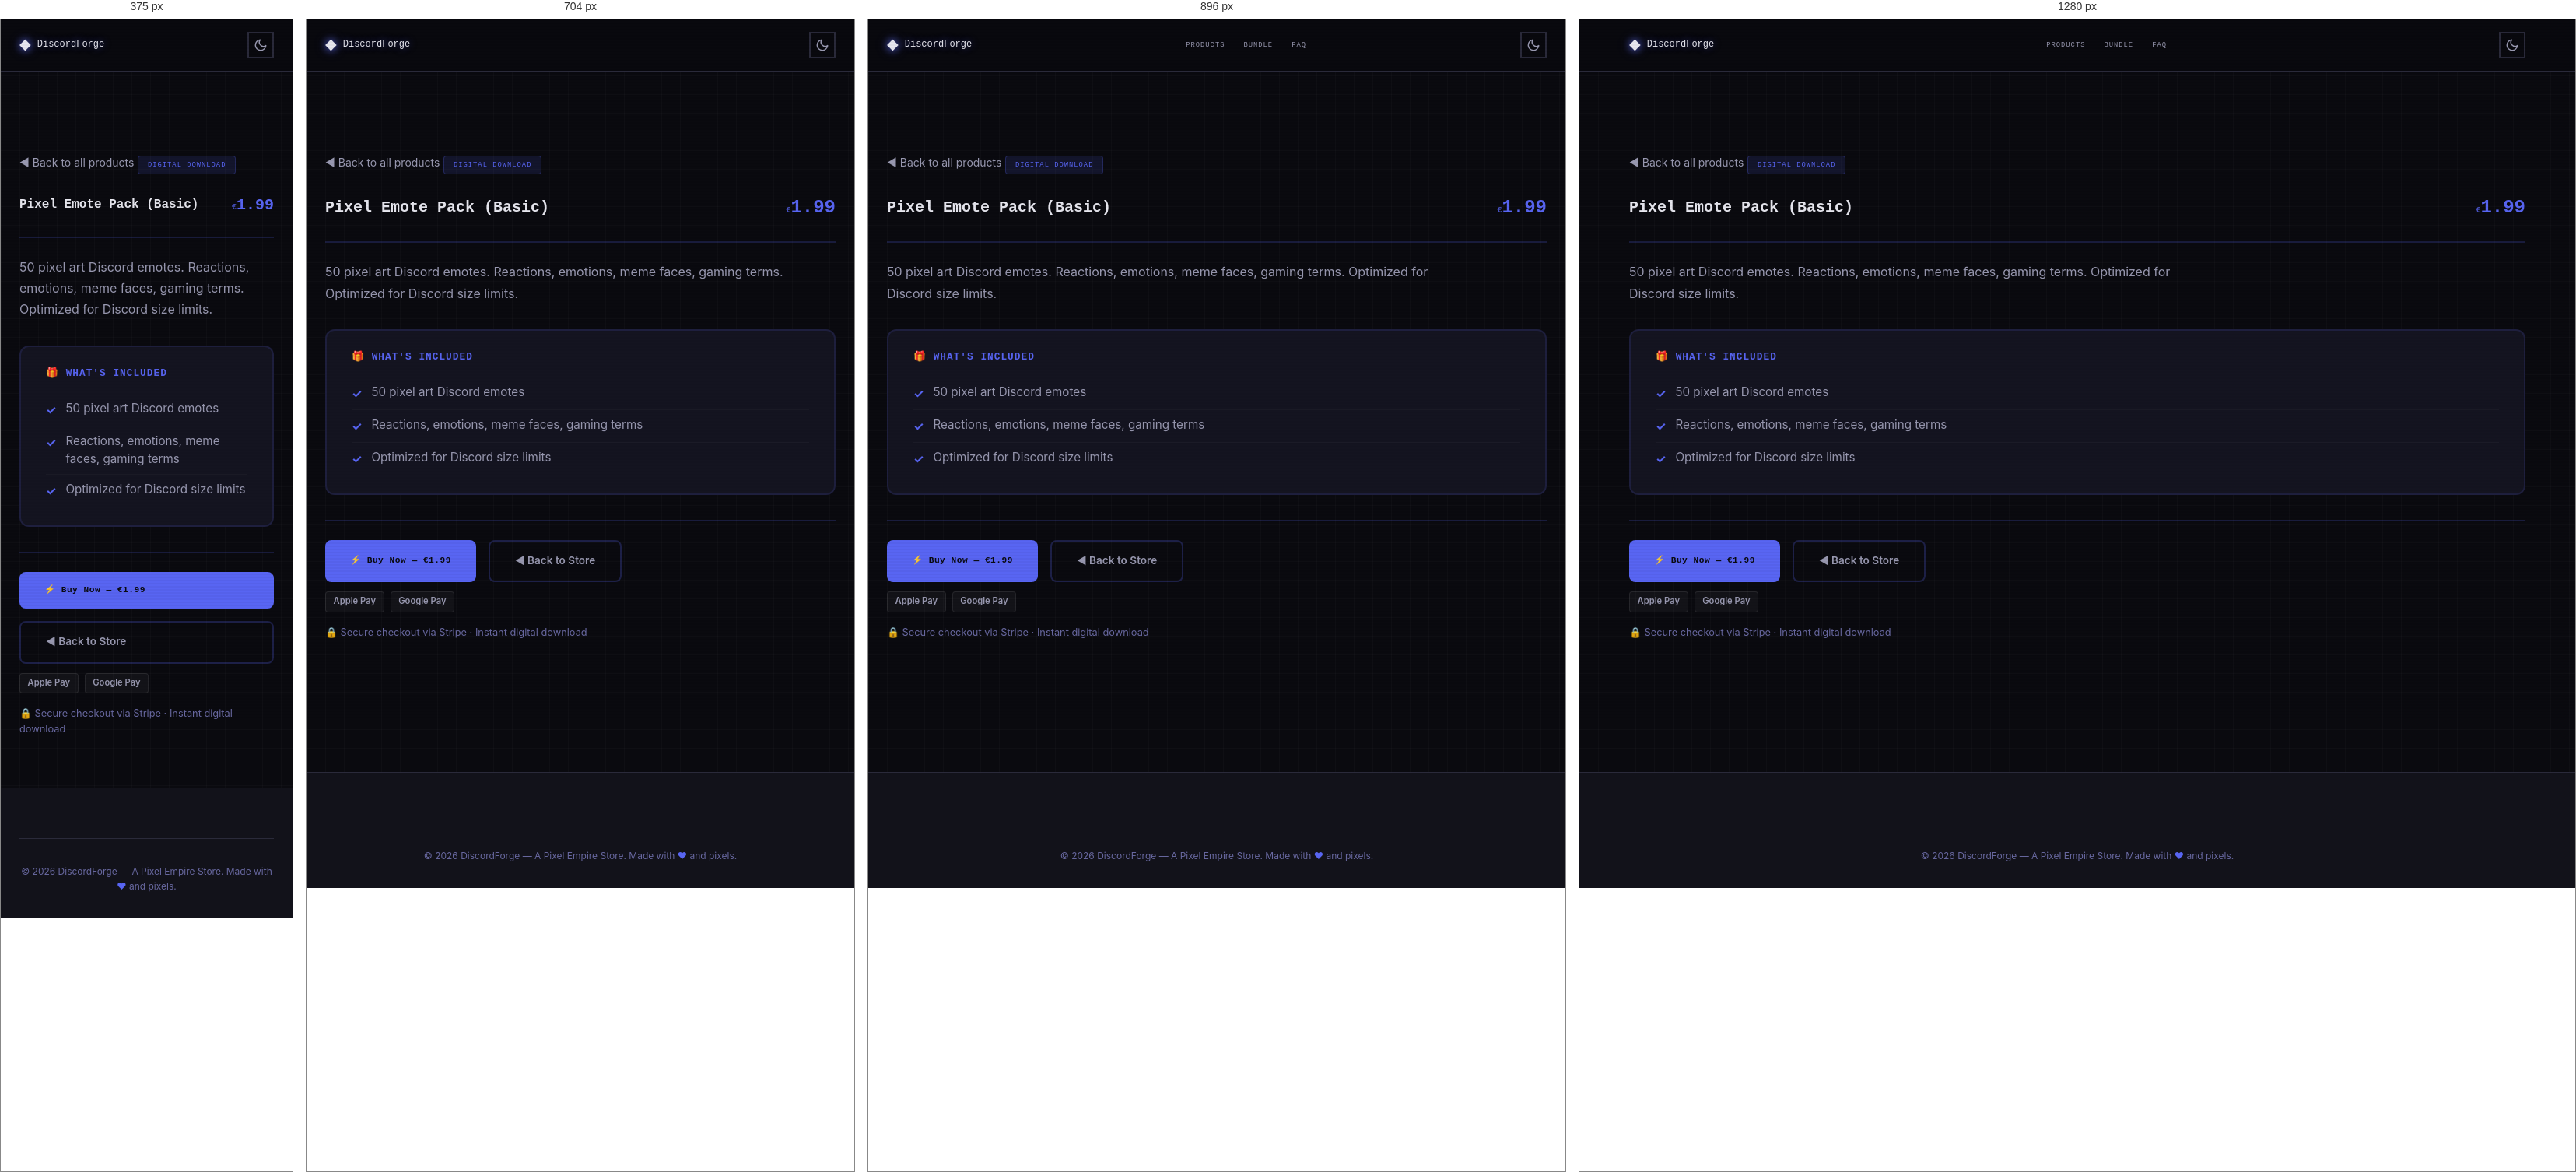
Rendered at 375 px, 704 px, 896 px and 1280 px, left to right.

<!-- file: preview-pixel-emote-pack-basic.html -->
<!DOCTYPE html>
<html lang="en" data-theme="dark">
<head>
  <meta charset="UTF-8">
  <meta name="viewport" content="width=device-width, initial-scale=1.0">
  <meta name="description" content="Pixel Emote Pack (Basic) — 50 pixel art Discord emotes. Reactions, emotions, meme faces, gaming terms. Optimized for Discord size limits.">
  <meta name="author" content="Pixel Empire">
  <meta name="theme-color" content="#5865f2">

  <title>Pixel Emote Pack (Basic) — DiscordForge</title>

  <link rel="canonical" href="https://inity13.github.io/pixel-discord-forge/preview-pixel-emote-pack-basic.html">
  <meta property="og:title" content="Pixel Emote Pack (Basic) — DiscordForge">
  <meta property="og:description" content="50 pixel art Discord emotes. Reactions, emotions, meme faces, gaming terms. Optimized for Discord size limits.">
  <meta property="og:type" content="product">
  <meta property="og:url" content="https://inity13.github.io/pixel-discord-forge/preview-pixel-emote-pack-basic.html">
  <meta property="og:image" content="https://inity13.github.io/pixel-discord-forge/og-image.svg">
  <meta property="og:image:width" content="1200">
  <meta property="og:image:height" content="630">
  <meta property="og:site_name" content="DiscordForge">
  <meta name="twitter:card" content="summary_large_image">
  <meta name="twitter:title" content="Pixel Emote Pack (Basic) — DiscordForge">
  <meta name="twitter:description" content="50 pixel art Discord emotes. Reactions, emotions, meme faces, gaming terms. Optimized for Discord size limits.">
  <meta name="twitter:image" content="https://inity13.github.io/pixel-discord-forge/og-image.svg">

  <script defer data-domain="inity13.github.io" src="https://plausible.io/js/script.js"></script>

  <!-- Google Fonts: Press Start 2P + Inter -->
  <link rel="preconnect" href="https://fonts.googleapis.com">
  <link rel="preconnect" href="https://fonts.gstatic.com" crossorigin>
  <link href="https://fonts.googleapis.com/css2?family=Inter:wght@400;500;600;700&family=Press+Start+2P&display=swap" rel="stylesheet">

  <link rel="stylesheet" href="style.css">

  <script type="application/ld+json">
  {
  "@context": "https://schema.org",
  "@type": "Product",
  "name": "Pixel Emote Pack (Basic)",
  "description": "50 pixel art Discord emotes. Reactions, emotions, meme faces, gaming terms. Optimized for Discord size limits.",
  "url": "https://inity13.github.io/pixel-discord-forge/preview-pixel-emote-pack-basic.html",
  "brand": {
    "@type": "Brand",
    "name": "DiscordForge"
  },
  "offers": {
    "@type": "Offer",
    "price": "1.99",
    "priceCurrency": "EUR",
    "availability": "https://schema.org/InStock",
    "url": "https://buy.stripe.com/fZu4gz8qP5KKbFw5m9gjF3E"
  }
}
  </script>

  <style>
    .preview-page {
      padding-top: calc(var(--header-height, 72px) + 2rem);
      padding-bottom: 4rem;
      min-height: 100vh;
    }
    .preview-back {
      display: inline-flex;
      align-items: center;
      gap: 0.5rem;
      margin-bottom: 1.5rem;
      color: var(--text-secondary, #a0a0cc);
      font-size: 0.875rem;
      text-decoration: none;
      transition: color 0.2s;
      font-family: 'Inter', sans-serif;
    }
    .preview-back:hover { color: #5865f2; }
    .preview-header {
      display: flex;
      flex-wrap: wrap;
      align-items: center;
      justify-content: space-between;
      gap: 1rem;
      margin-bottom: 1.5rem;
      padding-bottom: 1.5rem;
      border-bottom: 2px solid #5865f233;
    }
    .preview-header h1 {
      margin: 0;
      font-family: 'Press Start 2P', monospace;
      font-size: 1.25rem;
      color: var(--text-primary, #eaeaff);
      line-height: 1.6;
    }
    .preview-price {
      font-family: 'Press Start 2P', monospace;
      font-size: 1.5rem;
      font-weight: 800;
      color: #5865f2;
    }
    .preview-desc {
      color: var(--text-secondary, #a0a0cc);
      margin-bottom: 2rem;
      font-size: 1rem;
      line-height: 1.7;
      max-width: 70ch;
      font-family: 'Inter', sans-serif;
    }
    .preview-badge {
      display: inline-block;
      padding: 0.25rem 0.75rem;
      border-radius: 4px;
      font-family: 'Press Start 2P', monospace;
      font-size: 0.55rem;
      letter-spacing: 1px;
      background: #5865f220;
      color: #5865f2;
      border: 1px solid #5865f240;
      margin-bottom: 1.5rem;
    }
    .whats-included {
      background: var(--surface-2, #141420);
      border: 2px solid #5865f225;
      border-radius: 12px;
      padding: 1.5rem 2rem;
      margin-bottom: 2rem;
    }
    .whats-included h2 {
      font-family: 'Press Start 2P', monospace;
      font-size: 0.8rem;
      color: #5865f2;
      margin: 0 0 1rem 0;
      letter-spacing: 1px;
    }
    .whats-included ul {
      list-style: none;
      padding: 0;
      margin: 0;
    }
    .whats-included li {
      padding: 0.5rem 0;
      color: var(--text-secondary, #a0a0cc);
      font-family: 'Inter', sans-serif;
      font-size: 0.95rem;
      line-height: 1.5;
      border-bottom: 1px solid #ffffff08;
      display: flex;
      align-items: flex-start;
      gap: 0.75rem;
    }
    .whats-included li:last-child { border-bottom: none; }
    .check-icon {
      color: #5865f2;
      font-weight: bold;
      flex-shrink: 0;
      margin-top: 2px;
    }
    .preview-actions {
      display: flex;
      flex-wrap: wrap;
      gap: 1rem;
      margin-top: 2rem;
      padding-top: 1.5rem;
      border-top: 2px solid #5865f233;
    }
    .preview-buy-btn {
      display: inline-flex;
      align-items: center;
      gap: 0.5rem;
      padding: 0.9rem 2rem;
      background: #5865f2;
      color: #0A0A0F;
      border: none;
      border-radius: 8px;
      font-family: 'Press Start 2P', monospace;
      font-size: 0.7rem;
      font-weight: 700;
      text-decoration: none;
      cursor: pointer;
      transition: opacity 0.2s, transform 0.2s;
      letter-spacing: 0.5px;
    }
    .preview-buy-btn:hover { opacity: 0.9; transform: translateY(-1px); }
    .preview-back-btn {
      display: inline-flex;
      align-items: center;
      gap: 0.5rem;
      padding: 0.9rem 2rem;
      background: transparent;
      color: var(--text-secondary, #a0a0cc);
      border: 2px solid #5865f240;
      border-radius: 8px;
      font-family: 'Inter', sans-serif;
      font-size: 0.85rem;
      font-weight: 600;
      text-decoration: none;
      transition: border-color 0.2s, color 0.2s;
    }
    .preview-back-btn:hover { border-color: #5865f2; color: #5865f2; }
    .pay-badges {
      display: flex;
      gap: 0.5rem;
      margin-top: 0.75rem;
    }
    .pay-badge {
      display: inline-block;
      padding: 0.2rem 0.6rem;
      border-radius: 4px;
      font-size: 0.7rem;
      font-weight: 600;
      background: #ffffff0a;
      color: var(--text-secondary, #a0a0cc);
      border: 1px solid #ffffff15;
      font-family: 'Inter', sans-serif;
    }
    .trust-line {
      margin-top: 1rem;
      font-size: 0.8rem;
      color: var(--text-muted, #666688);
      font-family: 'Inter', sans-serif;
    }
    @media (max-width: 640px) {
      .preview-header h1 { font-size: 1rem; }
      .preview-price { font-size: 1.25rem; }
      .preview-actions { flex-direction: column; }
    }
  </style>
</head>
<body>
  <!-- Floating pixel decorations -->
  <div class="floating-pixels" aria-hidden="true"></div>

  <!-- Header -->
  <header class="site-header" role="banner">
    <div class="container header-inner">
      <a href="index.html" class="logo" aria-label="DiscordForge home">
        <span class="logo-icon" aria-hidden="true">&#9670;</span>
        DiscordForge
      </a>
      <nav class="nav-desktop" aria-label="Main navigation">
        <a href="index.html#products">Products</a>
        <a href="index.html#bundle">Bundle</a>
        <a href="index.html#faq">FAQ</a>
      </nav>
      <div class="header-actions">
        <button class="theme-toggle" aria-label="Toggle dark/light mode">
          <svg class="icon-moon" width="18" height="18" viewBox="0 0 24 24" fill="none" stroke="currentColor" stroke-width="2" stroke-linecap="round" stroke-linejoin="round" aria-hidden="true"><path d="M21 12.79A9 9 0 1111.21 3 7 7 0 0021 12.79z"/></svg>
          <svg class="icon-sun" width="18" height="18" viewBox="0 0 24 24" fill="none" stroke="currentColor" stroke-width="2" stroke-linecap="round" stroke-linejoin="round" aria-hidden="true"><circle cx="12" cy="12" r="5"/><line x1="12" y1="1" x2="12" y2="3"/><line x1="12" y1="21" x2="12" y2="23"/><line x1="4.22" y1="4.22" x2="5.64" y2="5.64"/><line x1="18.36" y1="18.36" x2="19.78" y2="19.78"/><line x1="1" y1="12" x2="3" y2="12"/><line x1="21" y1="12" x2="23" y2="12"/><line x1="4.22" y1="19.78" x2="5.64" y2="18.36"/><line x1="18.36" y1="5.64" x2="19.78" y2="4.22"/></svg>
        </button>
      </div>
    </div>
  </header>

  <main class="preview-page">
    <div class="container">
      <a href="index.html#products" class="preview-back">&#9668; Back to all products</a>

      <span class="preview-badge">DIGITAL DOWNLOAD</span>

      <div class="preview-header">
        <div>
          <h1>Pixel Emote Pack (Basic)</h1>
        </div>
        <span class="preview-price"><span class="currency">&euro;</span>1.99</span>
      </div>

      <p class="preview-desc">50 pixel art Discord emotes. Reactions, emotions, meme faces, gaming terms. Optimized for Discord size limits.</p>

      <div class="whats-included">
        <h2>&#127873; WHAT'S INCLUDED</h2>
        <ul>
            <li><span class="check-icon">&#10003;</span> 50 pixel art Discord emotes</li>
            <li><span class="check-icon">&#10003;</span> Reactions, emotions, meme faces, gaming terms</li>
            <li><span class="check-icon">&#10003;</span> Optimized for Discord size limits</li>
        </ul>
      </div>

      <div class="preview-actions">
        <a href="https://buy.stripe.com/fZu4gz8qP5KKbFw5m9gjF3E" class="preview-buy-btn">&#9889; Buy Now &mdash; &euro;1.99</a>
        <a href="index.html#products" class="preview-back-btn">&#9668; Back to Store</a>
      </div>
      <div class="pay-badges">
        <span class="pay-badge">Apple Pay</span>
        <span class="pay-badge">Google Pay</span>
      </div>
      <p class="trust-line">&#128274; Secure checkout via Stripe &middot; Instant digital download</p>
    </div>
  </main>

  <!-- Footer -->
  <footer class="site-footer" role="contentinfo">
    <div class="container">
      <div class="footer-bottom">
        <p>&copy; 2026 DiscordForge &mdash; A Pixel Empire Store. Made with <span class="pixel-heart" aria-label="love">&#9829;</span> and pixels.</p>
      </div>
    </div>
  </footer>

  <script src="script.js"></script>
</body>
</html>

/* @media block from style.css */
@media (min-width: 768px) {
  .nav-desktop {
    display: flex;
  }
  .mobile-menu-btn {
    display: none;
  }
}

/* @media block from style.css */
@media (min-width: 640px) {
  .product-grid {
    grid-template-columns: repeat(2, 1fr);
  }
}

/* @media block from style.css */
@media (min-width: 1024px) {
  .product-grid {
    grid-template-columns: repeat(3, 1fr);
  }
}

/* @media block from style.css */
@media (min-width: 640px) {
  .cross-sell-grid {
    grid-template-columns: repeat(3, 1fr);
  }
}

/* @media block from style.css */
@media (min-width: 640px) {
  .footer-grid {
    grid-template-columns: repeat(3, 1fr);
  }
}

/* @media block from style.css */
@media (max-width: 640px) {
  .hero {
    padding: var(--space-3xl) 0;
    min-height: auto;
  }

  .hero-stats {
    gap: var(--space-lg);
  }

  .bundle-card {
    padding: var(--space-lg);
  }

  .section {
    padding: var(--space-3xl) 0;
  }
}